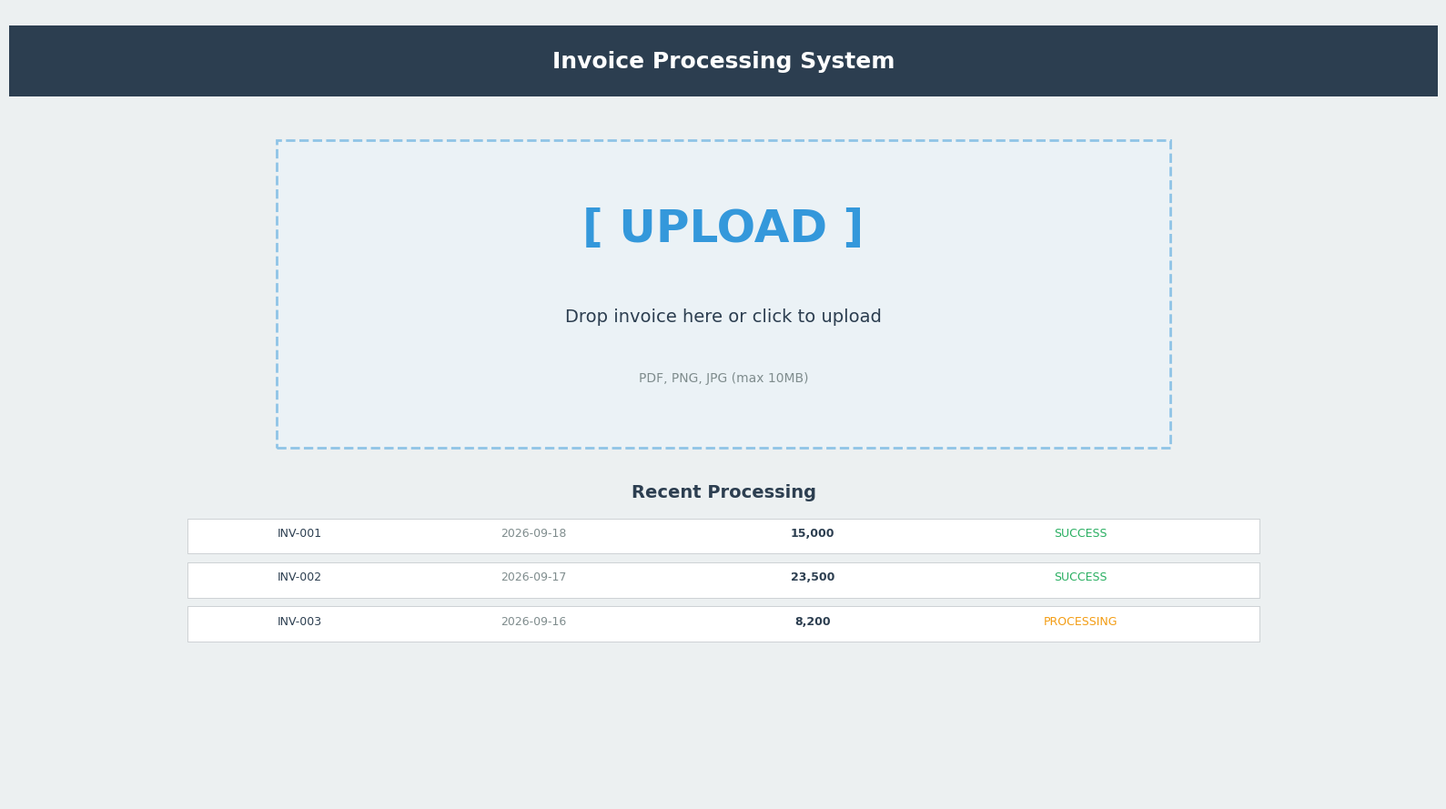

Source code (Python): (Note: this script raises an exception after producing the figure.)

import matplotlib.pyplot as plt
import matplotlib.patches as patches
import matplotlib.font_manager as fm
import numpy as np

mockups_dir = '/home/seiya/projects/training_course/private-course/courses/sme-invoice-processing-demo/slides/mockups'

plt.rcParams['font.family'] = 'DejaVu Sans'

# ===== 1. Web App Upload (Fixed) =====
fig, ax = plt.subplots(figsize=(16, 9))
ax.set_xlim(0, 16)
ax.set_ylim(0, 9)
ax.axis('off')
fig.patch.set_facecolor('#ecf0f1')

header = patches.Rectangle((0, 8), 16, 0.8, facecolor='#2c3e50', zorder=1)
ax.add_patch(header)
ax.text(8, 8.4, 'Invoice Processing System', ha='center', va='center', fontsize=18, fontweight='bold', color='white', zorder=2)

upload_box = patches.Rectangle((3, 4), 10, 3.5, linewidth=2, edgecolor='#3498db', linestyle='--', 
                                facecolor='#ebf5fb', alpha=0.5, zorder=1)
ax.add_patch(upload_box)
ax.text(8, 6.5, '[ UPLOAD ]', fontsize=36, ha='center', va='center', fontweight='bold', color='#3498db', zorder=2)
ax.text(8, 5.5, 'Drop invoice here or click to upload', ha='center', va='center', fontsize=14, color='#2c3e50', zorder=2)
ax.text(8, 4.8, 'PDF, PNG, JPG (max 10MB)', ha='center', va='center', fontsize=10, color='#7f8c8d', zorder=2)

ax.text(8, 3.5, 'Recent Processing', ha='center', va='center', fontsize=14, fontweight='bold', color='#2c3e50')

invoices = [
    ('INV-001', '2026-09-18', '15,000', 'SUCCESS'),
    ('INV-002', '2026-09-17', '23,500', 'SUCCESS'),
    ('INV-003', '2026-09-16', '8,200', 'PROCESSING')
]

for i, (inv, date, amount, status) in enumerate(invoices):
    y = 3 - i * 0.5
    row = patches.Rectangle((2, y-0.2), 12, 0.4, facecolor='white', edgecolor='#bdc3c7', linewidth=0.5, zorder=1)
    ax.add_patch(row)
    ax.text(3, y, inv, fontsize=9, color='#2c3e50', zorder=2)
    ax.text(5.5, y, date, fontsize=9, color='#7f8c8d', zorder=2)
    ax.text(9, y, amount, fontsize=9, fontweight='bold', color='#2c3e50', ha='center', zorder=2)
    status_color = '#27ae60' if status == 'SUCCESS' else '#f39c12'
    ax.text(12, y, status, fontsize=9, color=status_color, ha='center', zorder=2)

plt.tight_layout()
plt.savefig(f'{mockups_dir}/mockup_web_app_upload.png', dpi=150, bbox_inches='tight', facecolor='#ecf0f1')
plt.close()
print("Fixed Web App Upload mockup")

# ===== 2. Phone Camera (Fixed) =====
fig, ax = plt.subplots(figsize=(16, 9))
ax.set_xlim(0, 16)
ax.set_ylim(0, 9)
ax.axis('off')
fig.patch.set_facecolor('#f8f9fa')

desk = patches.Rectangle((0, 0), 16, 3, facecolor='#d4a574', alpha=0.3, zorder=1)
ax.add_patch(desk)

invoice_bg = patches.Rectangle((4, 1), 8, 6, facecolor='white', edgecolor='#bdc3c7', linewidth=2, zorder=2)
ax.add_patch(invoice_bg)
ax.text(8, 6.5, 'INVOICE', ha='center', va='center', fontsize=20, fontweight='bold', color='#2c3e50', zorder=3)

details = [
    'Invoice No: INV-2026-001',
    'Date: 18 September 2026',
    'Customer: ABC Co., Ltd.',
    '',
    'Items:',
    '  1. Consulting Service    50,000',
    '  2. Design Service        30,000',
    '  3. Development          120,000',
    '',
    'Total:                    200,000'
]

for i, text in enumerate(details):
    ax.text(4.5, 5.5 - i*0.4, text, fontsize=8, color='#2c3e50', family='monospace', zorder=3)

phone = patches.FancyBboxPatch((10, 2), 4, 6, boxstyle="round,pad=0.2", facecolor='#34495e', 
                                edgecolor='#2c3e50', linewidth=3, zorder=4)
ax.add_patch(phone)

screen = patches.Rectangle((10.3, 2.5), 3.4, 5, facecolor='#000000', zorder=5)
ax.add_patch(screen)

viewfinder = patches.Rectangle((10.5, 3), 3, 4, facecolor='#1a1a2e', edgecolor='#00ff00', 
                                linewidth=1, zorder=6)
ax.add_patch(viewfinder)

corners = [(10.5, 6.8), (13.5, 6.8), (10.5, 3), (13.5, 3)]
for x, y in corners:
    ax.plot([x, x+0.3], [y, y], color='#00ff00', linewidth=2, zorder=7)
    ax.plot([x, x], [y, y+0.3], color='#00ff00', linewidth=2, zorder=7)

ax.text(12, 5, '[CAM]', fontsize=16, ha='center', va='center', fontweight='bold', color='#00ff00', zorder=7)

capture_btn = plt.Circle((12, 3.5), 0.3, facecolor='white', edgecolor='#00ff00', linewidth=2, zorder=7)
ax.add_patch(capture_btn)

ax.text(8, 8.5, 'Capture Invoice Clearly & Straight', ha='center', va='center', 
        fontsize=16, fontweight='bold', color='#27ae60', zorder=8)
ax.text(8, 0.3, 'Tips: Good lighting, hold camera straight, capture full invoice', 
        ha='center', va='center', fontsize=11, color='#7f8c8d', zorder=8)

plt.tight_layout()
plt.savefig(f'{mockups_dir}/mockup_phone_camera.png', dpi=150, bbox_inches='tight', facecolor='#f8f9fa')
plt.close()
print("Fixed Phone Camera mockup")

# ===== 3. Cronjob Workflow (Fixed) =====
fig, ax = plt.subplots(figsize=(16, 9))
ax.set_xlim(0, 16)
ax.set_ylim(0, 9)
ax.axis('off')
fig.patch.set_facecolor('#f8f9fa')

ax.text(8, 8.5, 'Automated Invoice Processing Workflow', ha='center', va='center', 
        fontsize=20, fontweight='bold', color='#2c3e50')

steps = [
    ('MON\n9:00', '#9b59b6'),
    ('COLLECT\nInvoice', '#3498db'),
    ('AI\nProcess', '#e74c3c'),
    ('SAVE\nDatabase', '#2ecc71'),
    ('CREATE\nReport', '#f39c12'),
    ('SEND\nLINE', '#1abc9c')
]

for i, (label, color) in enumerate(steps):
    x = 1.5 + i * 2.5
    
    circle = plt.Circle((x, 5), 0.8, facecolor=color, edgecolor='white', linewidth=3, zorder=2)
    ax.add_patch(circle)
    
    ax.text(x, 5, f'[{i+1}]', ha='center', va='center', fontsize=12, fontweight='bold', color='white', zorder=3)
    
    ax.text(x, 3.8, label, ha='center', va='center', fontsize=10, fontweight='bold', color='#2c3e50')
    
    if i < len(steps) - 1:
        ax.annotate('', xy=(x + 1.2, 5), xytext=(x + 0.8, 5),
                   arrowprops=dict(arrowstyle='->', lw=2, color='#95a5a6'))

ax.text(8, 2.8, 'Benefits', ha='center', va='center', 
        fontsize=14, fontweight='bold', color='#2c3e50')

benefits = [
    ('Save Time', 'No manual weekly work'),
    ('Accurate', 'AI reads automatically'),
    ('Trackable', 'Weekly reports sent')
]

for i, (title, desc) in enumerate(benefits):
    x = 2.5 + i * 4
    y = 1.8
    
    card = patches.Rectangle((x-1.5, y-0.8), 3, 1.3, facecolor='white', edgecolor='#bdc3c7', 
                             linewidth=1, zorder=1)
    ax.add_patch(card)
    
    ax.text(x, y+0.2, f'[{i+1}]', ha='center', va='center', fontsize=20, fontweight='bold', color='#3498db', zorder=2)
    ax.text(x, y-0.1, title, ha='center', va='center', fontsize=10, fontweight='bold', color='#2c3e50', zorder=2)
    ax.text(x, y-0.4, desc, ha='center', va='center', fontsize=8, color='#7f8c8d', zorder=2)

plt.tight_layout()
plt.savefig(f'{mockups_dir}/mockup_cronjob_workflow.png', dpi=150, bbox_inches='tight', facecolor='#f8f9fa')
plt.close()
print("Fixed Cronjob Workflow mockup")

# ===== 4. Landing Page (Fixed) =====
fig, ax = plt.subplots(figsize=(16, 9))
ax.set_xlim(0, 16)
ax.set_ylim(0, 9)
ax.axis('off')
fig.patch.set_facecolor('#ffffff')

navbar = patches.Rectangle((0, 8.2), 16, 0.6, facecolor='#2c3e50', zorder=1)
ax.add_patch(navbar)
ax.text(8, 8.5, 'Restaurant Delicious', ha='center', va='center', fontsize=16, fontweight='bold', color='white', zorder=2)
ax.text(1, 8.5, 'HOME', fontsize=14, color='white', zorder=2)
ax.text(15, 8.5, 'MENU', fontsize=14, color='white', ha='right', zorder=2)

hero = patches.Rectangle((0, 5), 16, 3.2, facecolor='#ff6b6b', alpha=0.9, zorder=1)
ax.add_patch(hero)
ax.text(8, 7, 'Welcome to\nRestaurant Delicious', ha='center', va='center', fontsize=28, fontweight='bold', color='white', zorder=2)
ax.text(8, 5.5, 'Authentic Thai cuisine since 2007', ha='center', va='center', fontsize=14, color='white', zorder=2)

menu_btn = patches.FancyBboxPatch((6.5, 5.8), 3, 0.5, boxstyle="round,pad=0.1", facecolor='white', edgecolor='white', zorder=2)
ax.add_patch(menu_btn)
ax.text(8, 6.05, 'View Menu', ha='center', va='center', fontsize=12, fontweight='bold', color='#ff6b6b', zorder=3)

ax.text(8, 4.5, 'Popular Dishes', ha='center', va='center', fontsize=20, fontweight='bold', color='#2c3e50')

food_items = [
    ('Pad Thai', '120', '#ffa502'),
    ('Tom Yum', '280', '#ff6348'),
    ('Green Curry', '180', '#2ed573'),
    ('Crab Rice', '150', '#1e90ff')
]

for i, (name, price, color) in enumerate(food_items):
    x = 2 + i * 3.5
    card = patches.Rectangle((x-1.2, 2.5), 2.4, 1.5, facecolor='#f8f9fa', edgecolor='#dcdde1', linewidth=1, zorder=1)
    ax.add_patch(card)
    
    food_circle = plt.Circle((x, 3.5), 0.4, facecolor=color, alpha=0.7, zorder=2)
    ax.add_patch(food_circle)
    
    ax.text(x, 2.9, name, ha='center', va='center', fontsize=10, fontweight='bold', color='#2c3e50', zorder=2)
    ax.text(x, 2.7, price, ha='center', va='center', fontsize=9, color='#e74c3c', zorder=2)

contact = patches.Rectangle((0, 0), 16, 2.2, facecolor='#34495e', zorder=1)
ax.add_patch(contact)
ax.text(8, 1.5, '123 Sukhumvit Road, Bangkok 10110  |  Tel: 02-123-4567', ha='center', va='center', fontsize=11, color='white', zorder=2)
ax.text(8, 0.8, 'Open daily 10:00-22:00', ha='center', va='center', fontsize=10, color='#bdc3c7', zorder=2)

plt.tight_layout()
plt.savefig(f'{mockups_dir}/mockup_landing_page.png', dpi=150, bbox_inches='tight', facecolor='white')
plt.close()
print("Fixed Landing Page mockup")

print("\nAll mockups fixed!")
